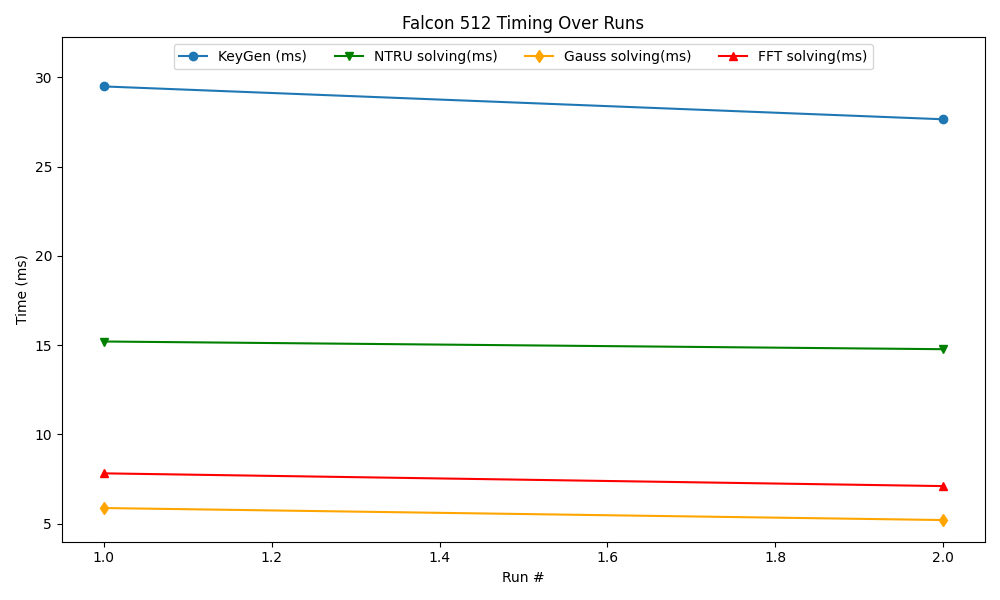

The file beside this chart, header and first rows:
timestamp, mode, keygen, sign, verify, rejections, ntru_timing, gauss_timing, fft_timing
2025-07-18 18:06:08, 512, 29.49, 6.846, 0.056, 0.0000, 15.21, 5.881, 7.823
2025-07-18 18:06:10, 512, 27.65, 6.902, 0.060, 0.0000, 14.78, 5.208, 7.110
